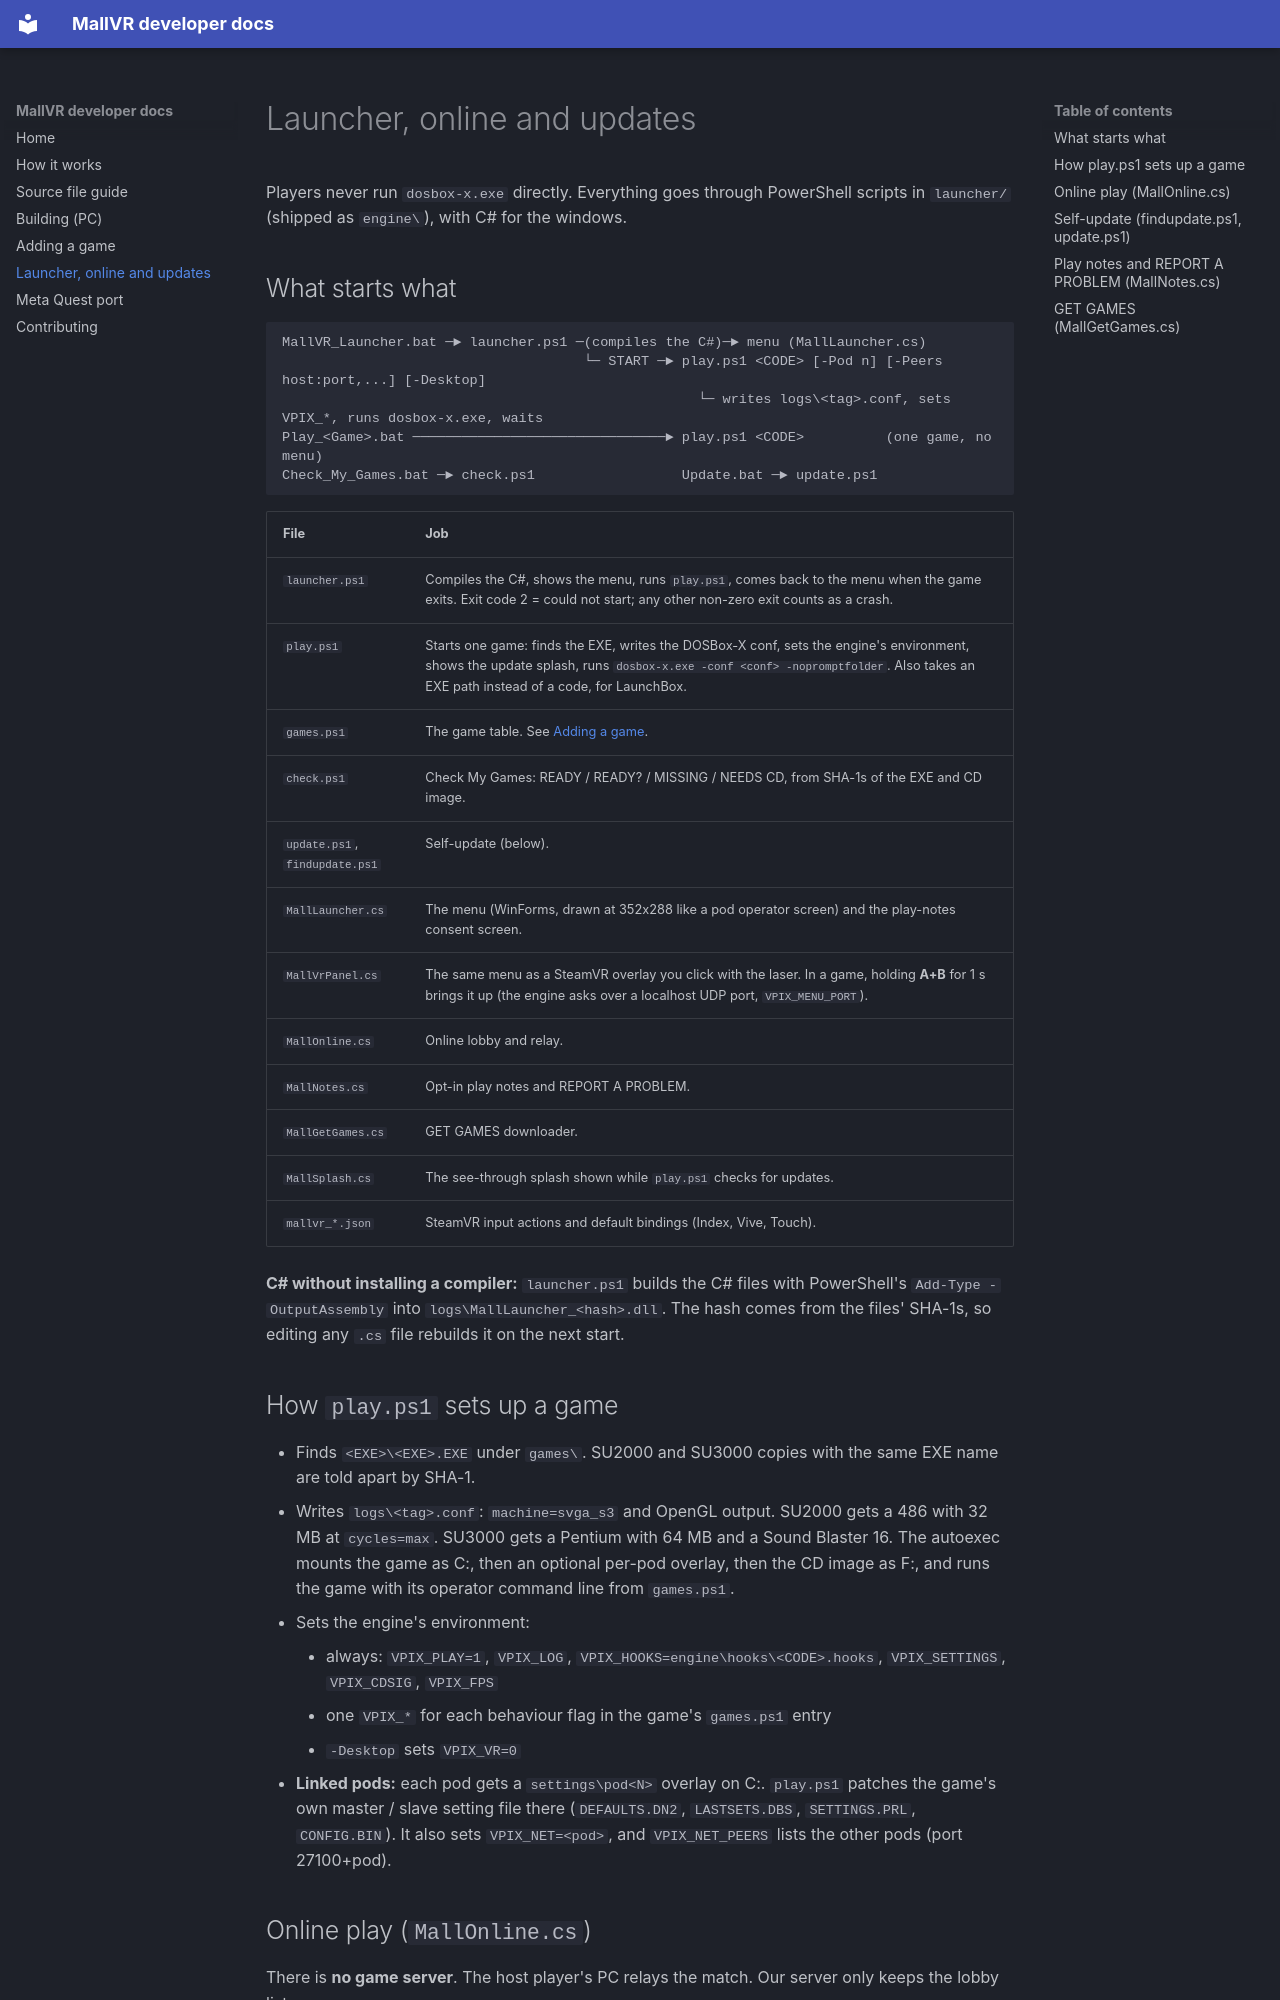

repository: gainesphere-studios/MallVR · page: launcher/index.html · generator: mkdocs

# Launcher, online and updates

Players never run `dosbox-x.exe` directly. Everything goes through PowerShell scripts in `launcher/` (shipped as
`engine\`), with C# for the windows.

## What starts what

```
MallVR_Launcher.bat ─► launcher.ps1 ─(compiles the C#)─► menu (MallLauncher.cs)
                                     └─ START ─► play.ps1 <CODE> [-Pod n] [-Peers host:port,...] [-Desktop]
                                                   └─ writes logs\<tag>.conf, sets VPIX_*, runs dosbox-x.exe, waits
Play_<Game>.bat ───────────────────────────────► play.ps1 <CODE>          (one game, no menu)
Check_My_Games.bat ─► check.ps1                  Update.bat ─► update.ps1
```

| File | Job |
|---|---|
| `launcher.ps1` | Compiles the C#, shows the menu, runs `play.ps1`, comes back to the menu when the game exits. Exit code 2 = could not start; any other non-zero exit counts as a crash. |
| `play.ps1` | Starts one game: finds the EXE, writes the DOSBox-X conf, sets the engine's environment, shows the update splash, runs `dosbox-x.exe -conf <conf> -nopromptfolder`. Also takes an EXE path instead of a code, for LaunchBox. |
| `games.ps1` | The game table. See [Adding a game](adding-a-game.md#2-the-gamesps1-entry). |
| `check.ps1` | Check My Games: READY / READY? / MISSING / NEEDS CD, from SHA-1s of the EXE and CD image. |
| `update.ps1`, `findupdate.ps1` | Self-update (below). |
| `MallLauncher.cs` | The menu (WinForms, drawn at 352x288 like a pod operator screen) and the play-notes consent screen. |
| `MallVrPanel.cs` | The same menu as a SteamVR overlay you click with the laser. In a game, holding **A+B** for 1 s brings it up (the engine asks over a localhost UDP port, `VPIX_MENU_PORT`). |
| `MallOnline.cs` | Online lobby and relay. |
| `MallNotes.cs` | Opt-in play notes and REPORT A PROBLEM. |
| `MallGetGames.cs` | GET GAMES downloader. |
| `MallSplash.cs` | The see-through splash shown while `play.ps1` checks for updates. |
| `mallvr_*.json` | SteamVR input actions and default bindings (Index, Vive, Touch). |

**C# without installing a compiler:** `launcher.ps1` builds the C# files with PowerShell's `Add-Type -OutputAssembly` into
`logs\MallLauncher_<hash>.dll`. The hash comes from the files' SHA-1s, so editing any `.cs` file rebuilds it on the next
start.

## How `play.ps1` sets up a game

- Finds `<EXE>\<EXE>.EXE` under `games\`. SU2000 and SU3000 copies with the same EXE name are told apart by SHA-1.
- Writes `logs\<tag>.conf`: `machine=svga_s3` and OpenGL output. SU2000 gets a 486 with 32 MB at `cycles=max`. SU3000 gets
  a Pentium with 64 MB and a Sound Blaster 16. The autoexec mounts the game as C:, then an optional per-pod overlay, then
  the CD image as F:, and runs the game with its operator command line from `games.ps1`.
- Sets the engine's environment:
    - always: `VPIX_PLAY=1`, `VPIX_LOG`, `VPIX_HOOKS=engine\hooks\<CODE>.hooks`, `VPIX_SETTINGS`, `VPIX_CDSIG`, `VPIX_FPS`
    - one `VPIX_*` for each behaviour flag in the game's `games.ps1` entry
    - `-Desktop` sets `VPIX_VR=0`
- **Linked pods:** each pod gets a `settings\pod<N>` overlay on C:. `play.ps1` patches the game's own master / slave
  setting file there (`DEFAULTS.DN2`, `LASTSETS.DBS`, `SETTINGS.PRL`, `CONFIG.BIN`). It also sets `VPIX_NET=<pod>`, and
  `VPIX_NET_PEERS` lists the other pods (port 27100+pod).
